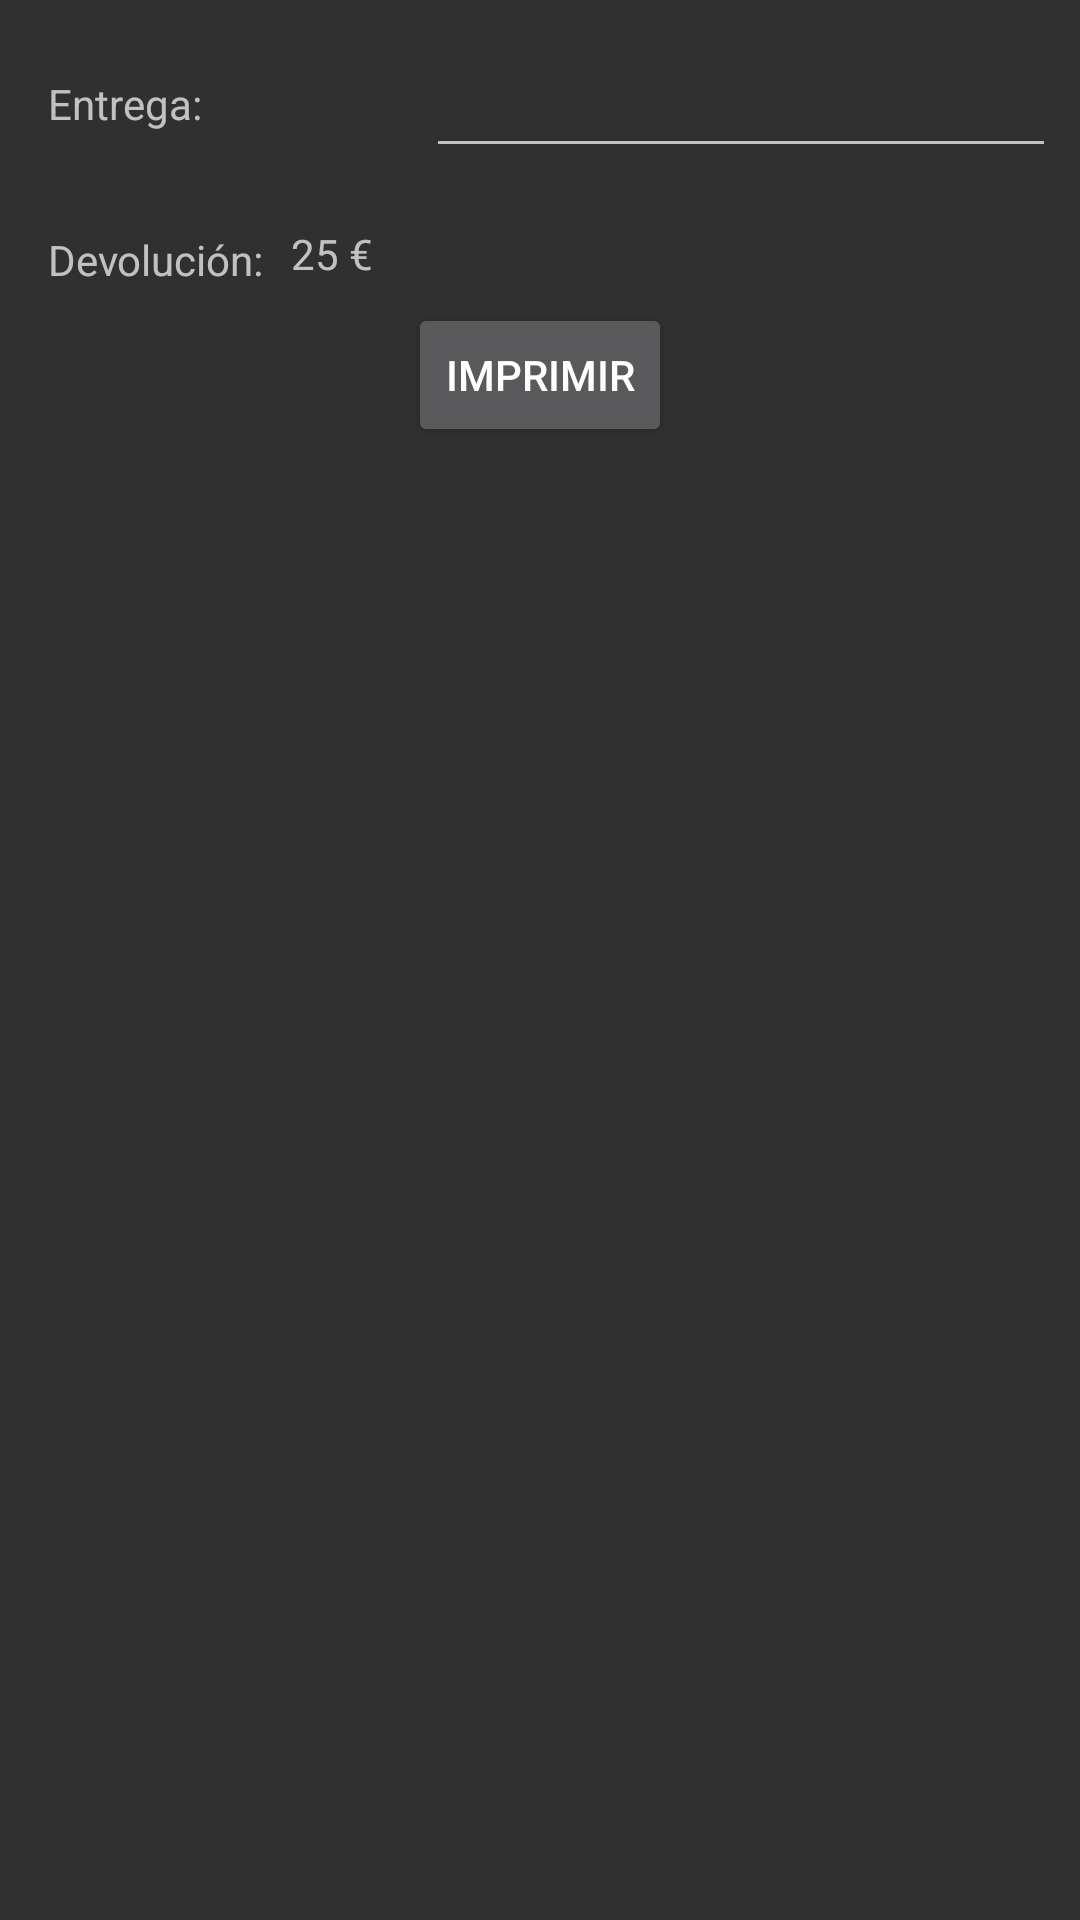

Here is an Android app screen rendered from its layout file. Give the layout XML and the strings, colors and styles it references.
<!-- AndroidManifest.xml: application theme MygestAppTheme -->
<!-- res/layout/activity_print.xml -->
<?xml version="1.0" encoding="utf-8"?>
<androidx.constraintlayout.widget.ConstraintLayout xmlns:android="http://schemas.android.com/apk/res/android"
    xmlns:app="http://schemas.android.com/apk/res-auto"
    xmlns:tools="http://schemas.android.com/tools"
    android:layout_width="match_parent"
    android:layout_height="match_parent"
    tools:context="com.atecresa.activities.PrintDoc"
    tools:layout_editor_absoluteY="73dp"
    tools:layout_editor_absoluteX="0dp">

    <TextView
        android:id="@+id/textView"
        android:layout_width="wrap_content"
        android:layout_height="wrap_content"
        android:text="Entrega:"
        android:layout_marginStart="16dp"
        android:layout_marginEnd="8dp"
        android:layout_marginLeft="16dp"
        app:layout_constraintLeft_toLeftOf="parent"
        app:layout_constraintTop_toTopOf="parent"
        android:layout_marginTop="25dp"
        app:layout_constraintRight_toLeftOf="@+id/editText2"
        android:layout_marginRight="8dp"
        app:layout_constraintHorizontal_bias="0.0"
        tools:ignore="HardcodedText" />

    <EditText
        android:id="@+id/editText2"
        android:layout_width="0dp"
        android:layout_height="40dp"
        android:ems="10"
        android:inputType="textPersonName"
        android:layout_marginStart="8dp"
        android:layout_marginEnd="8dp"
        app:layout_constraintTop_toTopOf="parent"
        android:layout_marginTop="16dp"
        android:layout_marginRight="69dp"
        app:layout_constraintRight_toRightOf="parent"
        tools:ignore="LabelFor" />

    <TextView
        android:id="@+id/textView4"
        android:layout_width="wrap_content"
        android:layout_height="wrap_content"
        android:text="Devolución:"
        android:layout_marginLeft="16dp"
        app:layout_constraintLeft_toLeftOf="parent"
        android:layout_marginTop="33dp"
        app:layout_constraintTop_toBottomOf="@+id/textView"
        tools:ignore="HardcodedText" />

    <TextView
        android:id="@+id/textView5"
        android:layout_width="246dp"
        android:layout_height="18dp"
        android:layout_marginLeft="8dp"
        android:layout_marginRight="8dp"
        android:layout_marginTop="19dp"
        android:text="25 €"
        app:layout_constraintRight_toRightOf="parent"
        app:layout_constraintTop_toBottomOf="@+id/editText2"
        app:layout_constraintHorizontal_bias="0.09"
        app:layout_constraintLeft_toRightOf="@+id/textView4"
        tools:ignore="HardcodedText" />

    <androidx.constraintlayout.widget.Guideline
        android:layout_width="wrap_content"
        android:layout_height="wrap_content"
        app:layout_constraintGuide_begin="56dp"
        android:orientation="horizontal" />

    <Button
        android:id="@+id/BTPrint"
        android:layout_width="wrap_content"
        android:layout_height="wrap_content"
        android:layout_marginLeft="8dp"
        android:layout_marginRight="8dp"
        android:layout_marginTop="8dp"
        android:text="Imprimir"
        app:layout_constraintLeft_toLeftOf="parent"
        app:layout_constraintRight_toRightOf="parent"
        app:layout_constraintTop_toBottomOf="@+id/textView5"
        tools:ignore="HardcodedText" />

</androidx.constraintlayout.widget.ConstraintLayout>
<!-- resources referenced by this layout -->
<resources>
  <style name="MygestAppTheme" parent="Base.Theme.AppCompat">
          
          
          
          
          <item name="actionBarPopupTheme">@style/SubmenuHeaderStyle</item>
      </style>
  <style name="SubmenuHeaderStyle" parent="Base.Theme.AppCompat">
          
      </style>
</resources>
